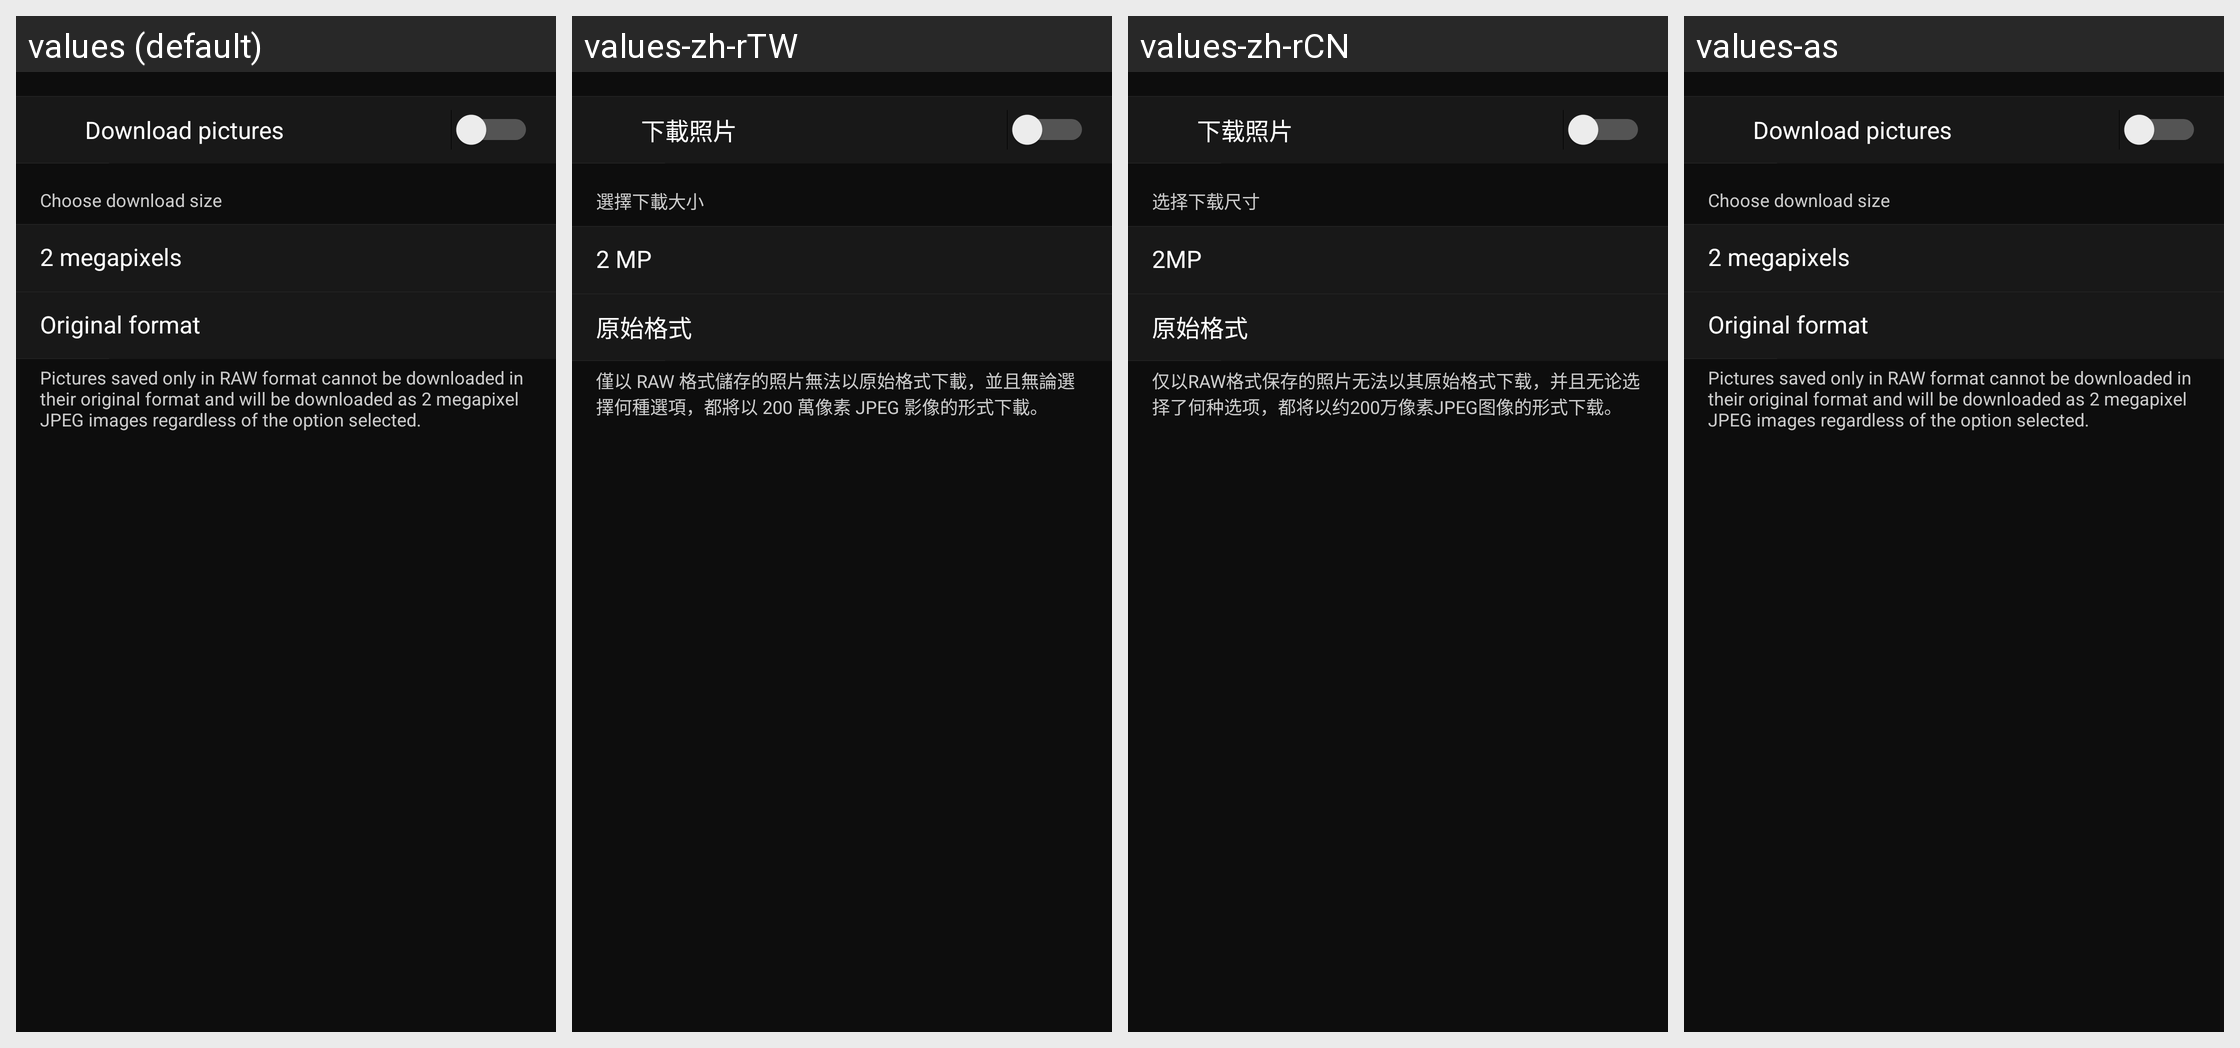

Strings drawn on this Android screen and how each of the app's shown locales translates them:
Android screen res/layout/remote_transfer_setting.xml rendered under 4 locales, left to right: values (default), values-zh-rTW, values-zh-rCN, values-as. Device: Nexus 5 (rendered at 1080×1920; each locale shown at half size, 540×960, under a caption strip naming it); theme AppTheme.
Other locales in the repository, not shown: values-af, values-de, values-en-rGB, values-es, values-fr, values-hu, values-it, values-ja, values-ko, values-nl, values-pa, values-ru, values-tr.
Strings drawn on this screen, with the default value and each locale's value (text and hints the layout hard-codes, and strings that could not be matched under every locale, appear in the picture but are not listed):

MID_REMOTE_SETTINGS_IMAGE_TRANSFER_INDEX
  values: Download pictures
  values-zh-rTW: 下載照片
  values-zh-rCN: 下载照片
  values-as: Download pictures  [not translated; the default value is used]

MID_REMOTE_TRANS_SIZE
  values: Choose download size
  values-zh-rTW: 選擇下載大小
  values-zh-rCN: 选择下载尺寸
  values-as: Choose download size  [not translated; the default value is used]

MID_IMPORT_SIZE_2M
  values: 2 megapixels
  values-zh-rTW: 2 MP
  values-zh-rCN: 2MP
  values-as: 2 megapixels  [not translated; the default value is used]

MID_IMPORT_ORIGINAL_FILE
  values: Original format
  values-zh-rTW: 原始格式
  values-zh-rCN: 原始格式
  values-as: Original format  [not translated; the default value is used]

MID_REMOTE_SIZE_ONLY_JPEG
  values: Pictures saved only in RAW format cannot be downloaded in their original format and will be downloaded as 2 megapixel JPEG images regardless of the option selected.
  values-zh-rTW: 僅以 RAW 格式儲存的照片無法以原始格式下載，並且無論選擇何種選項，都將以 200 萬像素 JPEG 影像的形式下載。
  values-zh-rCN: 仅以RAW格式保存的照片无法以其原始格式下载，并且无论选择了何种选项，都将以约200万像素JPEG图像的形式下载。
  values-as: Pictures saved only in RAW format cannot be downloaded in their original format and will be downloaded as 2 megapixel JPEG images regardless of the option selected.  [not translated; the default value is used]
